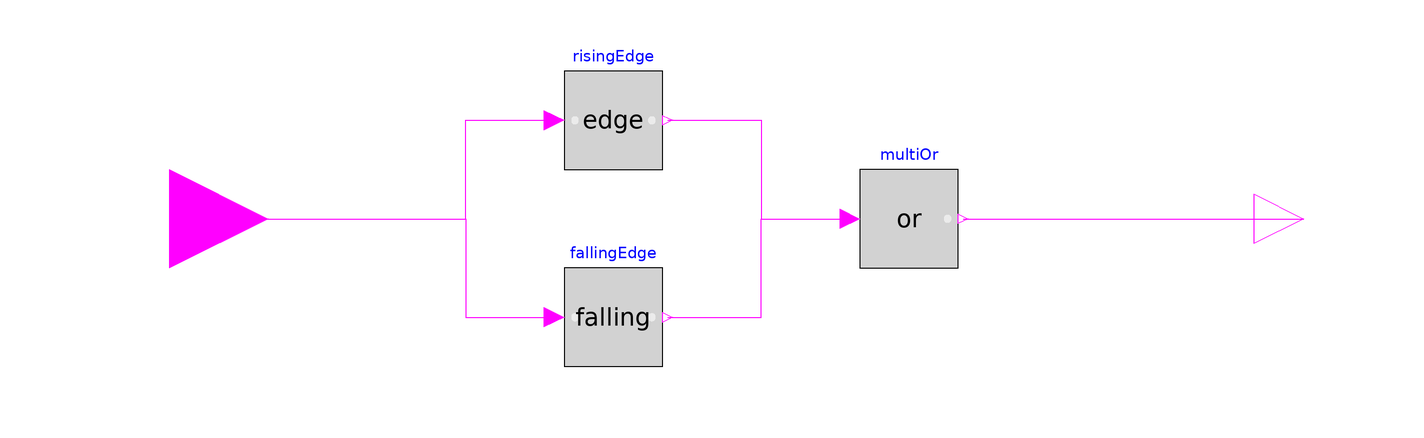

The Modelica model whose source follows is shown above as a component diagram (icons at their Placement, wires along their Line points).

block MeasurementTrigger "Detect measurement trigger from rising and falling edges"
  extends Modelica.Blocks.Interfaces.partialBooleanSO;
  parameter Integer m(min=3) = 3 "Number of stator phases";
  Modelica.Blocks.Interfaces.BooleanInput u[m]
    annotation (Placement(transformation(extent={{-140,-20},{-100,20}})));
  Modelica.Blocks.Logical.Edge risingEdge[m]
    annotation (Placement(transformation(extent={{-40,10},{-20,30}})));
  Modelica.Blocks.Logical.FallingEdge fallingEdge[m]
    annotation (Placement(transformation(extent={{-40,-30},{-20,-10}})));
  ToMSL.MultiOr multiOr(nin=2*m)
    annotation (Placement(transformation(extent={{20,-10},{40,10}})));
equation
  connect(u, risingEdge.u) annotation (Line(points={{-120,0},{-60,0},{-60,20},{
          -42,20}}, color={255,0,255}));
  connect(u, fallingEdge.u) annotation (Line(points={{-120,0},{-60,0},{-60,-20},
          {-42,-20}}, color={255,0,255}));
  connect(risingEdge.y, multiOr.u[1:m])
    annotation (Line(points={{-19,20},{0,20},{0,0},{18,0}}, color={255,0,255}));
  connect(fallingEdge.y, multiOr.u[m + 1:2*m]) annotation (Line(points={{-19,-20},
          {0,-20},{0,0},{18,0}}, color={255,0,255}));
  connect(multiOr.y, y)
    annotation (Line(points={{41,0},{110,0}}, color={255,0,255}));
end MeasurementTrigger;